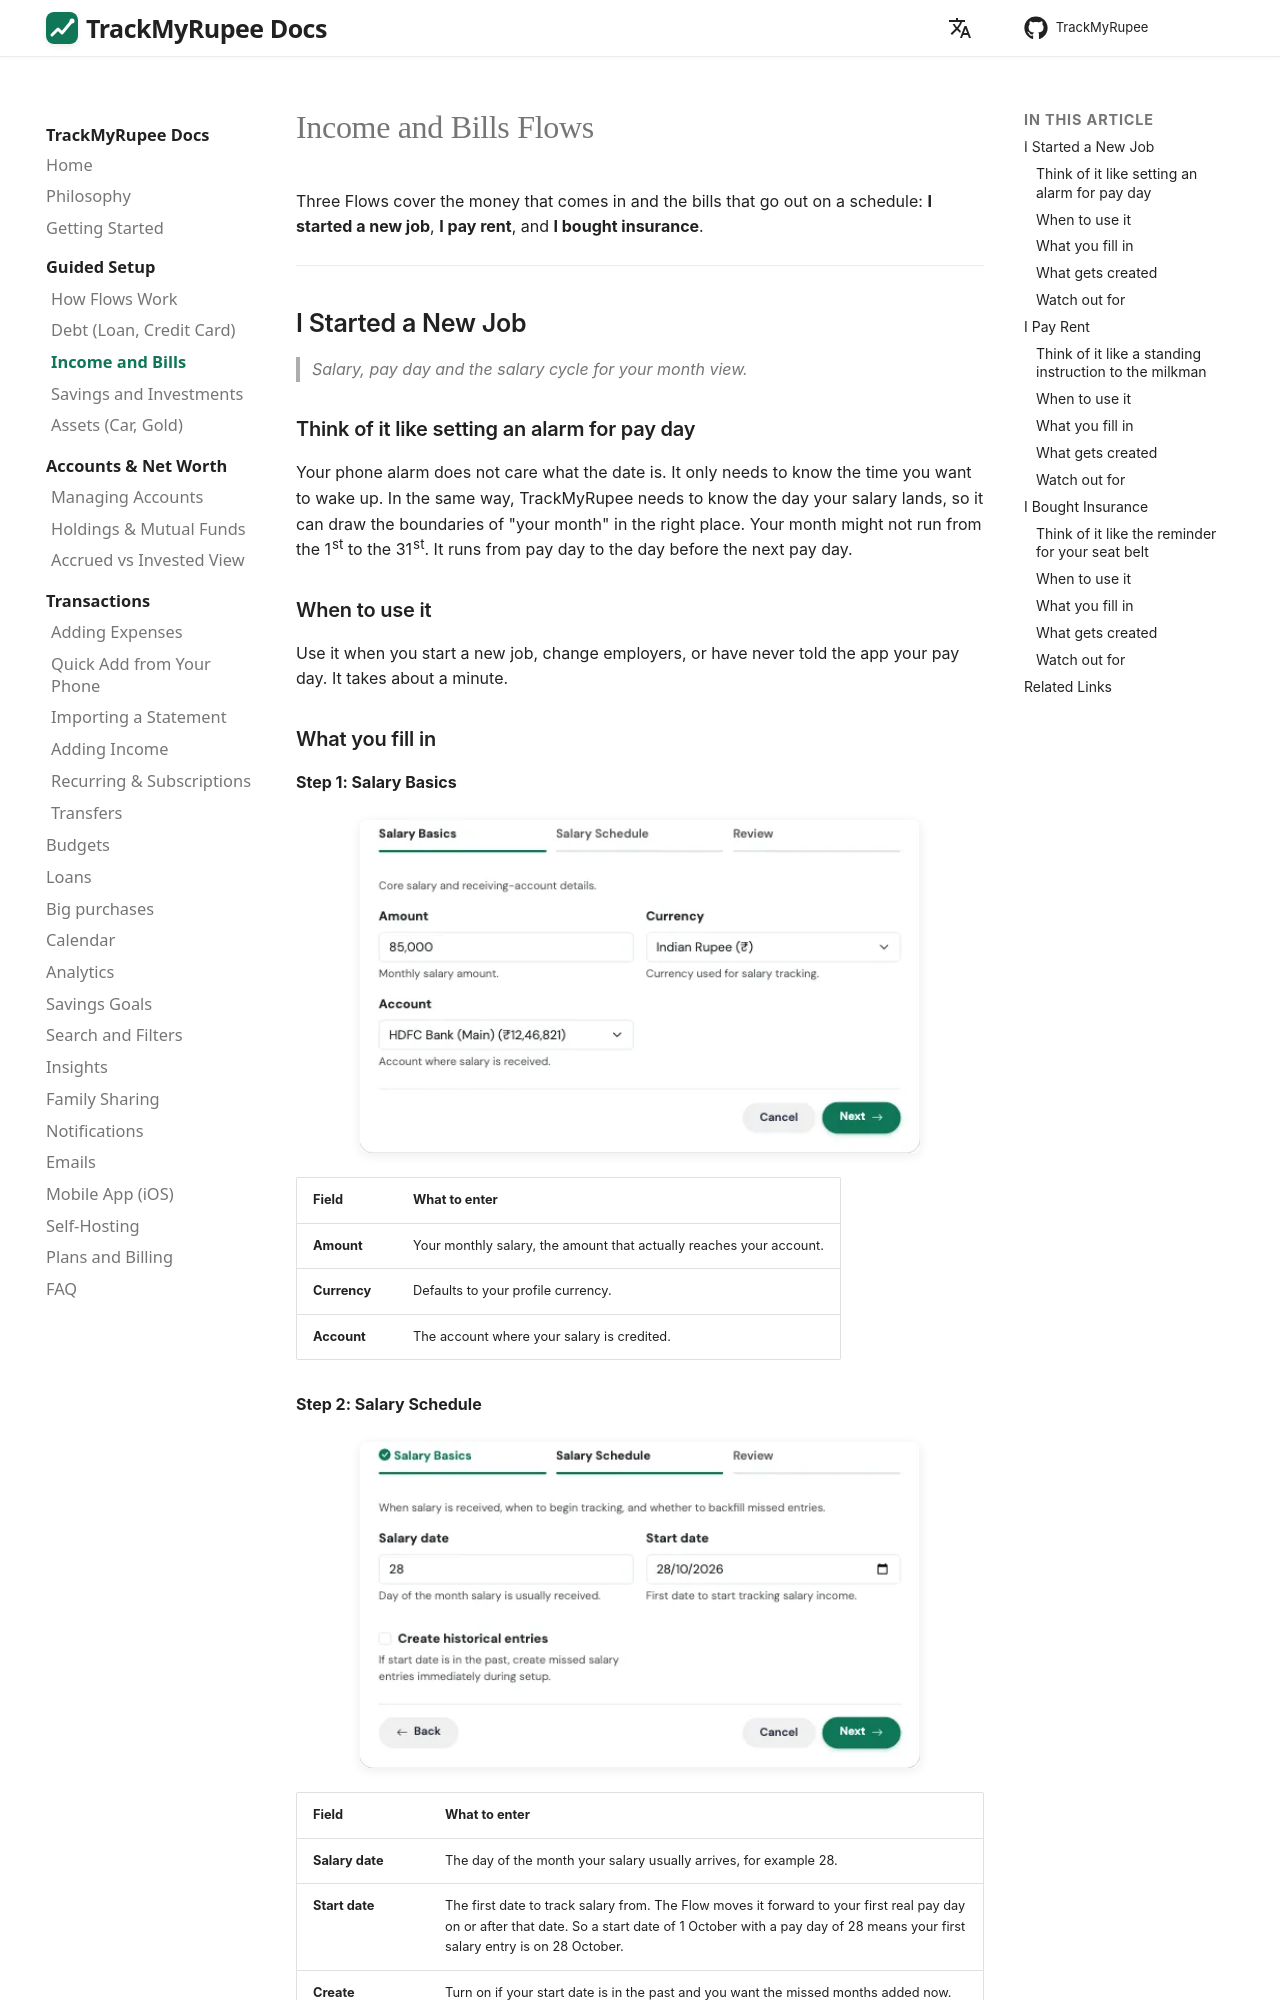

repository: OmkarPathak/TrackMyRupee · page: 13-tmr-flows/income-and-bills/index.html · generator: mkdocs

---
description: "Set up a new job's salary, your rent and an insurance policy in TrackMyRupee, with the recurring entries behind each, using guided setups."
---

# Income and Bills Flows

Three Flows cover the money that comes in and the bills that go out on a schedule: **I started a new job**, **I pay rent**, and **I bought insurance**.

---

## I Started a New Job

> *Salary, pay day and the salary cycle for your month view.*

### Think of it like setting an alarm for pay day

Your phone alarm does not care what the date is. It only needs to know the time you want to wake up. In the same way, TrackMyRupee needs to know the day your salary lands, so it can draw the boundaries of "your month" in the right place. Your month might not run from the 1st to the 31st. It runs from pay day to the day before the next pay day.

### When to use it

Use it when you start a new job, change employers, or have never told the app your pay day. It takes about a minute.
